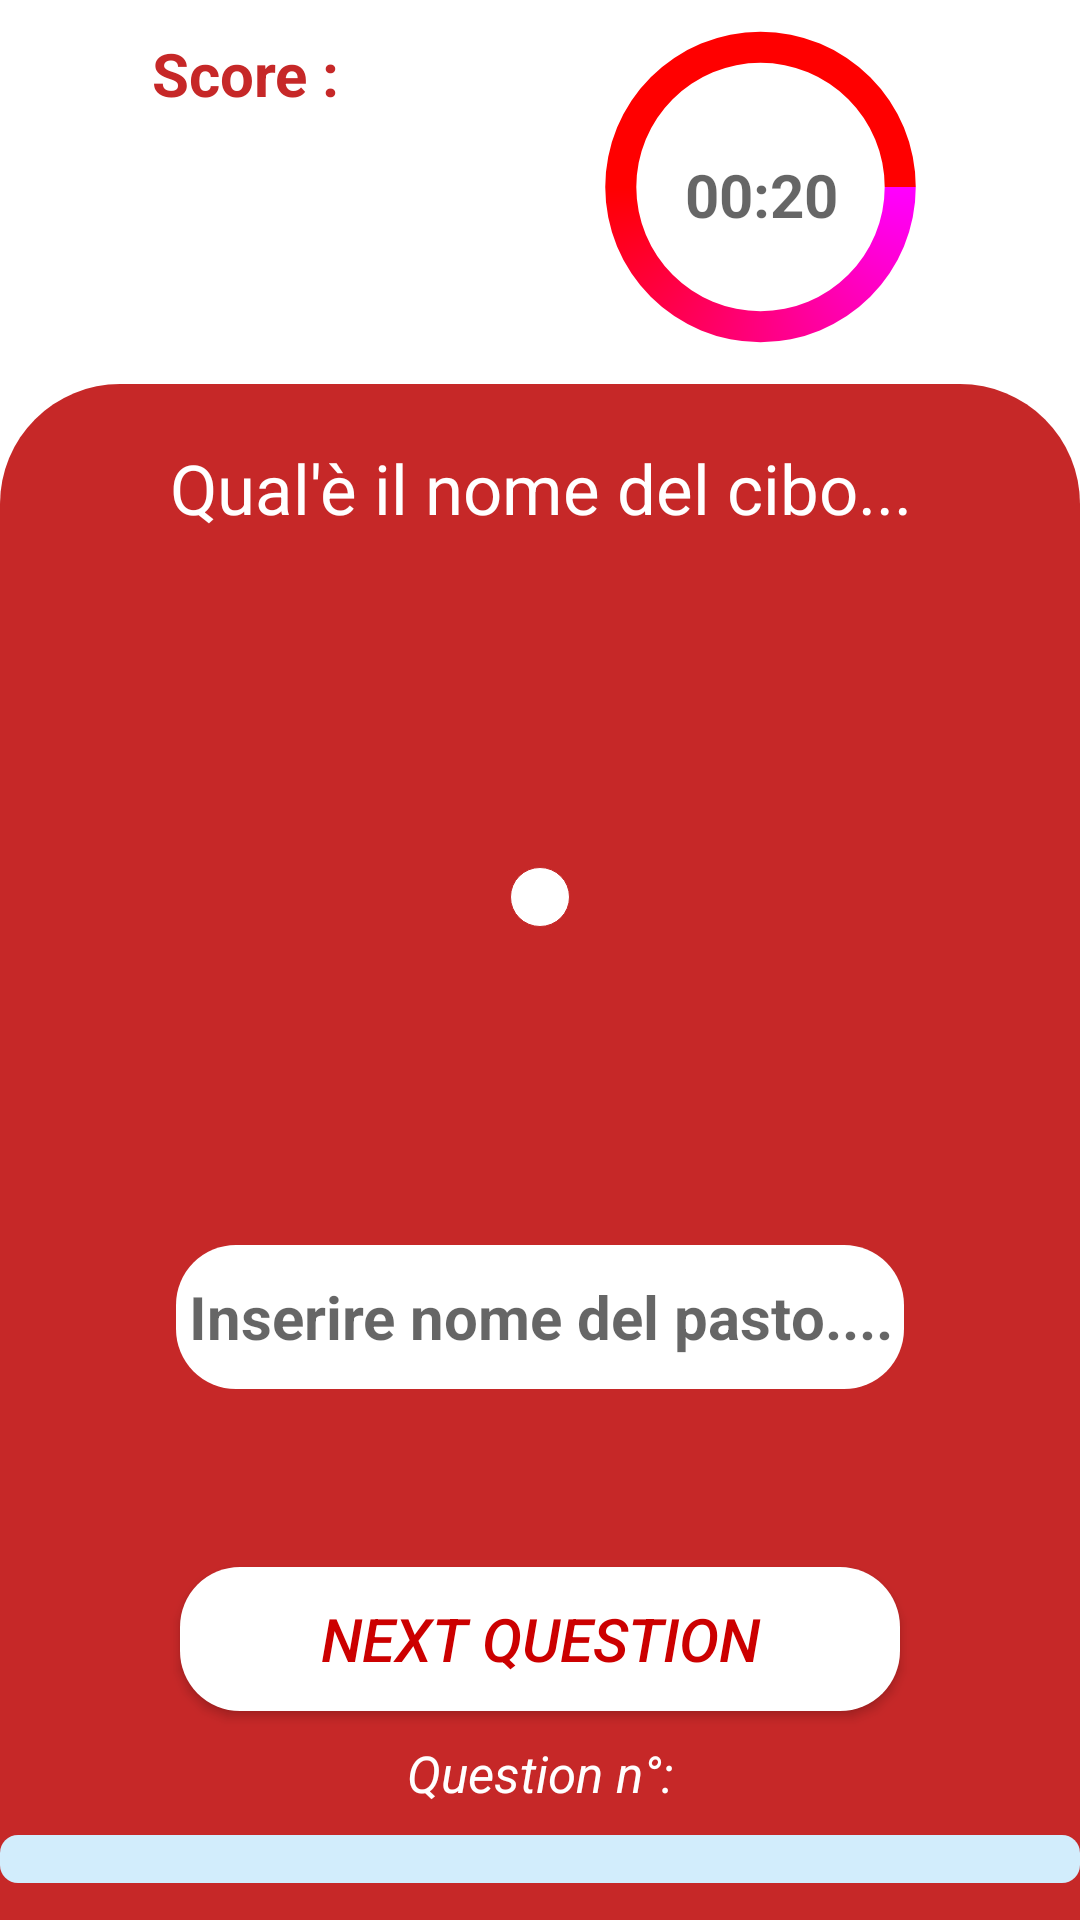

Android layout source for this screen:
<!-- AndroidManifest.xml: application theme Theme.CasoDiStudioMaMange -->
<!-- res/layout/activity_recognize.xml -->
<?xml version="1.0" encoding="utf-8"?>
<androidx.constraintlayout.widget.ConstraintLayout xmlns:android="http://schemas.android.com/apk/res/android"
    xmlns:app="http://schemas.android.com/apk/res-auto"
    xmlns:tools="http://schemas.android.com/tools"
    android:layout_width="match_parent"
    android:layout_height="match_parent"
    tools:context=".activity.RecognizeActivity">

    <TextView
        android:id="@+id/textScore"
        android:layout_width="wrap_content"
        android:layout_height="wrap_content"
        android:layout_alignParentStart="true"
        android:layout_alignParentEnd="true"
        android:text="Score :"
        android:textColor="@color/primaryColor"
        android:textSize="20sp"
        android:textStyle="bold"
        app:layout_constraintBottom_toTopOf="@+id/constraintLayout2"
        app:layout_constraintEnd_toStartOf="@+id/progressbar_timerview"
        app:layout_constraintHorizontal_bias="0.58"
        app:layout_constraintStart_toStartOf="parent"
        app:layout_constraintTop_toTopOf="parent"
        app:layout_constraintVertical_bias="0.110000014" />

    <ProgressBar
        android:id="@+id/progressbar1_timerview"
        style="?android:attr/progressBarStyleHorizontal"
        android:layout_width="200dp"
        android:layout_height="200dp"
        android:indeterminate="false"
        android:progressDrawable="@drawable/circleshape1_timerview"
        android:visibility="gone"
        app:layout_constraintBottom_toBottomOf="@+id/progressbar_timerview"
        app:layout_constraintEnd_toEndOf="parent"
        app:layout_constraintHorizontal_bias="0.97"
        app:layout_constraintStart_toStartOf="parent"
        app:layout_constraintTop_toTopOf="parent" />

    <TextView
        android:id="@+id/textView_timerview_time"
        android:layout_width="80dp"
        android:layout_height="80dp"
        android:alpha="0.6"
        android:gravity="center"
        android:text="00:20"
        android:textColor="@android:color/black"
        android:textSize="20sp"
        android:textStyle="bold"
        app:layout_constraintBottom_toBottomOf="@+id/progressbar_timerview"
        app:layout_constraintEnd_toEndOf="@+id/progressbar_timerview"
        app:layout_constraintStart_toStartOf="@+id/progressbar_timerview"
        app:layout_constraintTop_toTopOf="parent" />

    <ProgressBar
        android:id="@+id/progressbar_timerview"
        style="?android:attr/progressBarStyleHorizontal"
        android:layout_width="207dp"
        android:layout_height="136dp"
        android:layout_gravity="center_horizontal|bottom"
        android:layout_marginBottom="4dp"
        android:indeterminate="false"
        android:progressDrawable="@drawable/circleshape2_timerview"
        app:layout_constraintBottom_toTopOf="@+id/constraintLayout2"
        app:layout_constraintEnd_toEndOf="parent"
        app:layout_constraintHorizontal_bias="0.98"
        app:layout_constraintStart_toStartOf="parent"
        app:layout_constraintTop_toTopOf="parent" />

    <androidx.constraintlayout.widget.ConstraintLayout
        android:id="@+id/constraintLayout2"
        android:layout_width="match_parent"
        android:layout_height="0dp"
        android:background="@drawable/scheda_rotonda"
        app:layout_constraintBottom_toBottomOf="parent"
        app:layout_constraintEnd_toEndOf="parent"
        app:layout_constraintHeight_percent=".8"
        app:layout_constraintHorizontal_bias="0.333"
        app:layout_constraintStart_toStartOf="parent"
        app:layout_constraintTop_toTopOf="parent"
        app:layout_constraintVertical_bias="1.0">

        <ProgressBar
            android:id="@+id/progress"
            style="?android:attr/progressBarStyleHorizontal"
            android:layout_width="match_parent"
            android:layout_height="wrap_content"
            android:progressDrawable="@drawable/progress_background"
            app:layout_constraintBottom_toBottomOf="parent"
            app:layout_constraintEnd_toEndOf="parent"
            app:layout_constraintStart_toStartOf="parent"
            app:layout_constraintTop_toBottomOf="@+id/btnNext"
            app:layout_constraintVertical_bias="0.77" />

        <TextView
            android:id="@+id/question"
            android:layout_width="wrap_content"
            android:layout_height="wrap_content"
            android:layout_alignParentStart="true"
            android:layout_alignParentTop="true"
            android:layout_alignParentEnd="true"
            android:layout_alignParentBottom="true"
            android:text="Qual'è il nome del cibo..."
            android:textAlignment="center"
            android:textColor="@color/white"
            android:textSize="23sp"
            app:layout_constraintBottom_toBottomOf="parent"
            app:layout_constraintEnd_toEndOf="parent"
            app:layout_constraintHorizontal_bias="0.503"
            app:layout_constraintStart_toStartOf="parent"
            app:layout_constraintTop_toTopOf="parent"
            app:layout_constraintVertical_bias="0.04000002" />

        <androidx.constraintlayout.widget.ConstraintLayout
            android:id="@+id/imageCostraint"
            android:layout_width="wrap_content"
            android:layout_height="wrap_content"
            android:layout_marginTop="5dp"
            android:background="@drawable/categories_background"
            android:padding="10dp"
            app:layout_constraintBottom_toTopOf="@+id/insertValue2"
            app:layout_constraintEnd_toEndOf="parent"
            app:layout_constraintStart_toStartOf="parent"
            app:layout_constraintTop_toBottomOf="@+id/question">

            <ImageView
                android:id="@+id/img1"
                android:layout_width="match_parent"
                android:layout_height="match_parent"
                app:layout_constraintBottom_toBottomOf="parent"
                app:layout_constraintEnd_toEndOf="parent"
                app:layout_constraintStart_toStartOf="parent"
                app:layout_constraintTop_toTopOf="parent"
                tools:srcCompat="@tools:sample/avatars" />
        </androidx.constraintlayout.widget.ConstraintLayout>


        <androidx.appcompat.widget.AppCompatButton
            android:id="@+id/btnNext"
            android:layout_width="match_parent"
            android:layout_height="wrap_content"
            android:layout_marginStart="60dp"
            android:layout_marginEnd="60dp"
            android:background="@drawable/round_back"
            android:backgroundTint="@color/white"
            android:padding="10dp"
            android:text="@string/prossimaDomanda"
            android:textColor="@android:color/holo_red_dark"
            android:textSize="20sp"
            android:textStyle="italic"
            app:layout_constraintBottom_toBottomOf="parent"
            app:layout_constraintEnd_toEndOf="parent"
            app:layout_constraintStart_toStartOf="parent"
            app:layout_constraintTop_toTopOf="parent"
            app:layout_constraintVertical_bias="0.85" />


        <EditText
            android:id="@+id/insertValue2"
            android:layout_width="wrap_content"
            android:layout_height="wrap_content"
            android:background="@drawable/round_back"
            android:gravity="center"
            android:hint="Inserire nome del pasto...."
            android:minHeight="48dp"
            android:padding="4dp"
            android:textColor="@color/black"
            android:textSize="20sp"
            android:textStyle="bold"
            app:layout_constraintBottom_toTopOf="@+id/btnNext"
            app:layout_constraintEnd_toEndOf="parent"
            app:layout_constraintStart_toStartOf="parent"
            app:layout_constraintTop_toBottomOf="@+id/question"
            app:layout_constraintVertical_bias="0.8" />

        <TextView
            android:id="@+id/textQuestionNo"
            android:layout_width="wrap_content"
            android:layout_height="wrap_content"
            android:text="Question n°:"
            android:textColor="@color/white"
            android:textStyle="italic"
            android:textSize="17sp"
            app:layout_constraintBottom_toTopOf="@+id/progress"
            app:layout_constraintEnd_toEndOf="parent"
            app:layout_constraintStart_toStartOf="parent"
            app:layout_constraintTop_toBottomOf="@+id/btnNext" />

    </androidx.constraintlayout.widget.ConstraintLayout>

    <androidx.constraintlayout.widget.ConstraintLayout
        android:id="@+id/imageCostraint2"
        android:layout_width="163dp"
        android:layout_height="78dp"
        app:layout_constraintBottom_toTopOf="@+id/constraintLayout2"
        app:layout_constraintEnd_toStartOf="@+id/progressbar_timerview"
        app:layout_constraintHorizontal_bias="0.75"
        app:layout_constraintStart_toStartOf="parent"
        app:layout_constraintTop_toBottomOf="@+id/textScore">

        <ImageView
            android:id="@+id/imageScore5"
            android:layout_width="40dp"
            android:layout_height="29dp"
            android:visibility="gone"
            app:layout_constraintBottom_toBottomOf="parent"
            app:layout_constraintEnd_toEndOf="parent"
            app:layout_constraintHorizontal_bias="0.75"
            app:layout_constraintStart_toStartOf="parent"
            app:layout_constraintTop_toBottomOf="@+id/imageScore2"
            app:layout_constraintVertical_bias="1.0"
            app:srcCompat="@drawable/nigiri" />

        <ImageView
            android:id="@+id/imageScore4"
            android:layout_width="40dp"
            android:layout_height="29dp"
            android:visibility="gone"
            app:layout_constraintBottom_toBottomOf="parent"
            app:layout_constraintEnd_toEndOf="parent"
            app:layout_constraintHorizontal_bias="0.25"
            app:layout_constraintStart_toStartOf="parent"
            app:layout_constraintTop_toBottomOf="@+id/imageScore2"
            app:layout_constraintVertical_bias="1.0"
            app:srcCompat="@drawable/nigiri" />

        <ImageView
            android:id="@+id/imageScore3"
            android:layout_width="40dp"
            android:layout_height="29dp"
            android:visibility="gone"
            app:layout_constraintBottom_toBottomOf="parent"
            app:layout_constraintEnd_toEndOf="parent"
            app:layout_constraintHorizontal_bias="1.0"
            app:layout_constraintStart_toStartOf="parent"
            app:layout_constraintTop_toTopOf="parent"
            app:layout_constraintVertical_bias="0.0"
            app:srcCompat="@drawable/nigiri" />

        <ImageView
            android:id="@+id/imageScore2"
            android:layout_width="40dp"
            android:layout_height="29dp"
            android:visibility="gone"
            app:layout_constraintBottom_toBottomOf="parent"
            app:layout_constraintEnd_toEndOf="parent"
            app:layout_constraintStart_toStartOf="parent"
            app:layout_constraintTop_toTopOf="parent"
            app:layout_constraintVertical_bias="0.0"
            app:srcCompat="@drawable/nigiri" />

        <ImageView
            android:id="@+id/imageScore1"
            android:layout_width="40dp"
            android:layout_height="29dp"
            android:visibility="gone"
            app:layout_constraintBottom_toBottomOf="parent"
            app:layout_constraintEnd_toEndOf="parent"
            app:layout_constraintHorizontal_bias="0.0"
            app:layout_constraintStart_toStartOf="parent"
            app:layout_constraintTop_toTopOf="parent"
            app:layout_constraintVertical_bias="0.0"
            app:srcCompat="@drawable/nigiri" />
    </androidx.constraintlayout.widget.ConstraintLayout>

</androidx.constraintlayout.widget.ConstraintLayout>
<!-- resources referenced by this layout -->
<resources>
  <color name="black">#FF000000</color>
  <color name="primaryColor">#c62828</color>
  <color name="white">#FFFFFFFF</color>
  <!-- drawable categories_background (drawable) -->
  <?xml version="1.0" encoding="utf-8"?>
  <shape xmlns:android="http://schemas.android.com/apk/res/android">
      <solid
          android:color="@color/white" />
      <stroke
          android:width="1px"
          android:color="@color/primaryColor" />
      <corners android:radius="20dp" />
  </shape>
  <!-- drawable circleshape1_timerview (drawable) -->
  <?xml version="1.0" encoding="utf-8"?>
  <layer-list xmlns:android="http://schemas.android.com/apk/res/android">
      <item android:id="@android:id/progress">
          <rotate
              android:fromDegrees="270"
              android:toDegrees="-90">
              <shape
                  android:innerRadiusRatio="5"
                  android:shape="ring"
                  android:thicknessRatio="20.0"
  
                  android:useLevel="true"
                  android:visible="true">
                  <gradient
                      android:centerColor="#FF00"
                      android:endColor="#FF00"
                      android:startColor="#FF00ff"
                      android:type="sweep" />
              </shape>
          </rotate>
  
      </item>
  </layer-list>
  <!-- drawable circleshape2_timerview (drawable) -->
  <?xml version="1.0" encoding="utf-8"?>
  <layer-list xmlns:android="http://schemas.android.com/apk/res/android">
      <item android:id="@android:id/progress">
          <shape
              android:innerRadiusRatio="5"
              android:shape="ring"
              android:thicknessRatio="20.0"
  
              android:useLevel="false"
              android:visible="true">
              <gradient
                  android:centerColor="#FF00"
                  android:endColor="#FF00"
                  android:startColor="#FF00ff"
                  android:type="sweep" />
          </shape>
      </item>
  </layer-list>
  <!-- drawable nigiri: png bitmap (drawable-hdpi, 16314 bytes) -->
  <!-- drawable progress_background (drawable) -->
  <?xml version="1.0" encoding="utf-8"?>
  <layer-list xmlns:android="http://schemas.android.com/apk/res/android">
  
      <item android:id="@android:id/background">
          <shape android:shape="rectangle">
              <corners android:radius="6dp"/>
              <solid android:color="#D2EDFC"/>
          </shape>
      </item>
  
      <item android:id="@android:id/background">
          <scale android:scaleWidth="100%">
              <shape android:shape="rectangle">
                  <corners android:radius="6dp"/>
                  <solid android:color="#287CF6"/>
              </shape>
          </scale>
      </item>
  </layer-list>
  <!-- drawable round_back (drawable) -->
  <?xml version="1.0" encoding="utf-8"?>
  <shape xmlns:android="http://schemas.android.com/apk/res/android"
      android:shape="rectangle">
  
      <solid android:color="#FFFFFF"/>
      <corners android:radius="20dp"/>
  </shape>
  <!-- drawable scheda_rotonda (drawable) -->
  <?xml version="1.0" encoding="utf-8"?>
  <shape xmlns:android="http://schemas.android.com/apk/res/android">
      android:shape="rectangle">
  
      <solid android:color="@color/primaryColor"/>
  
      <corners android:topLeftRadius="40dp"
          android:topRightRadius="40dp"/>
  
  </shape>
  <string name="prossimaDomanda">Next Question</string>
  <style name="Theme.CasoDiStudioMaMange" parent="Theme.MaterialComponents.DayNight.NoActionBar">
          
          <item name="colorPrimary">#c62828</item>
          <item name="colorPrimaryVariant">#8e0000</item>
          <item name="colorOnPrimary">@color/white</item>
  
          
          <item name="android:statusBarColor" tools:targetApi="l">?attr/colorPrimaryVariant</item>
          
          <item name="android:forceDarkAllowed" tools:targetApi="q">false</item>
  
      </style>
</resources>
